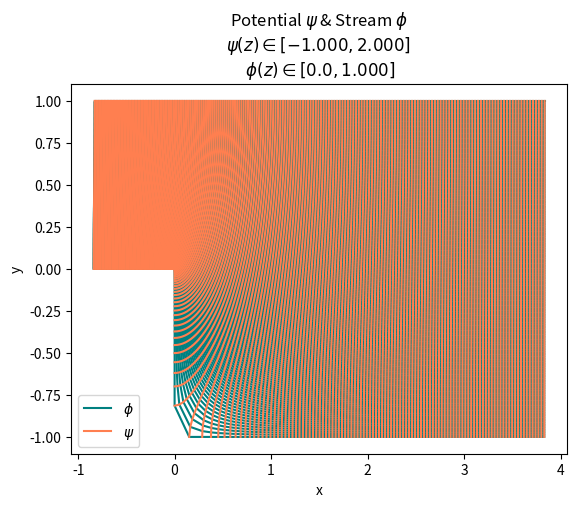

Python code for this plot:
#!/usr/bin/env python3
# -*- coding: utf-8 -*-
"""
Created on Thu Nov 30 11:05:44 2023

@author: sarahdennis
"""

import numpy as np
import cmath
from matplotlib import pyplot as pp

 
#------------------------------------------------------------------------------
# Pentagon BFS
#------------------------------------------------------------------------------
# -  M ----------- L -
# h1 |             | |
# -  N ---- P      | h2
#           |      | |
#           R ---- S -     
#    |--l1--|--l2--|  

# flow:  <--U-- (U>0)
U= 1/2

l1 = 1
l2 = 4

h1 = 1
h2 = 2

#-----------------------------------------------------------   
# # Schwarz-Christoffel Mapping z = f(w) where w = psi + i phi
#------------------------------------------------------------------------------       

a = (h2/h1)**2
b1 = h2/np.pi 
b2 = h1/np.pi
K = np.pi/(U*h2)
S = (U*h2)/np.pi
def f(w):
    eKw = np.exp(K*w.real)
    sinKw = cmath.sin(K*w.imag)
    cosKw = cmath.cos(K*w.imag)

    u1 = ( 2 * eKw   * cosKw - a-1)/(a-1)
    v1 = ( 2 * eKw   * sinKw      )/(a-1)
    u2 = (-2 * a/eKw * cosKw + a+1)/(a-1)
    v2 = ( 2 * a/eKw * sinKw      )/(a-1)
    
    alph1 = cmath.sqrt((1+u1)**2 + v1**2)
    beta1 = cmath.sqrt((1-u1)**2 + v1**2)
    alph2 = cmath.sqrt((1+u2)**2 + v2**2)
    beta2 = cmath.sqrt((1-u2)**2 + v2**2)

    acosh1_real = cmath.acosh((alph1 + beta1)/2)
    acosh1_imag = cmath.acosh((alph1 - beta1)/2) 
    acosh2_real = cmath.acosh((alph2 + beta2)/2)
    acosh2_imag = cmath.acosh((alph2 - beta2)/2)

    f_real = b1 * acosh1_real - b2 * acosh2_real
    f_imag = b1 * acosh1_imag - b2 * acosh2_imag - complex(0,(h2-h1))
    return f_real + f_imag

#------------------------------------------------------------------------------\
#sample w from psi-phi grid    
N_psi = 200
N_phi = 200


# psi_min = 0.441271 
# psi_max = 0.4412715
# phi_min = 0 
# phi_max = 0.0000005

psi_min = -1
psi_max = 2
phi_min = 0
phi_max = 1

psis = np.linspace(psi_min, psi_max, N_psi)
phis = np.linspace(phi_min, phi_max, N_phi)

#------------------------------------------------------------------------------
f_zs = np.zeros((N_psi, N_phi), complex)
for i in range(N_psi):
    for j in range(N_phi):

        w = complex(psis[i], phis[j])
        f_zs[i, j] = f(w)
        
#f_zs[i,:] = {z : psi(z) = psi[i]}
#f_zs[:,j] = {z : phi(z) = phi[j]}
# ------------------------------------------------------------------------------

print("Complete: starting plot")

#------------------------------------------------------------------------------
# Plotting
#------------------------------------------------------------------------------
title = "Potential $\psi$ & Stream $\phi$ "
subtitle = "$\psi(z) \in [%.3f, %.3f]$ \n $\phi(z) \in [%.1f, %.3f]$"%(psi_min, psi_max, phi_min, phi_max)
ax =["x","y"]
pp.figure()
pp.xlabel(ax[0])
pp.ylabel(ax[1])

pp.title(title + '\n' + subtitle)

for j in range(N_phi):
    phi_contr, = pp.plot(f_zs[:,j].real, f_zs[:,j].imag, color="teal")
    
for i in range(N_psi):
    psi_contr, = pp.plot(f_zs[i].real, f_zs[i].imag, color="coral")
    
pp.legend( [phi_contr, psi_contr], ["$\phi$", "$\psi$"])

pp.show()














